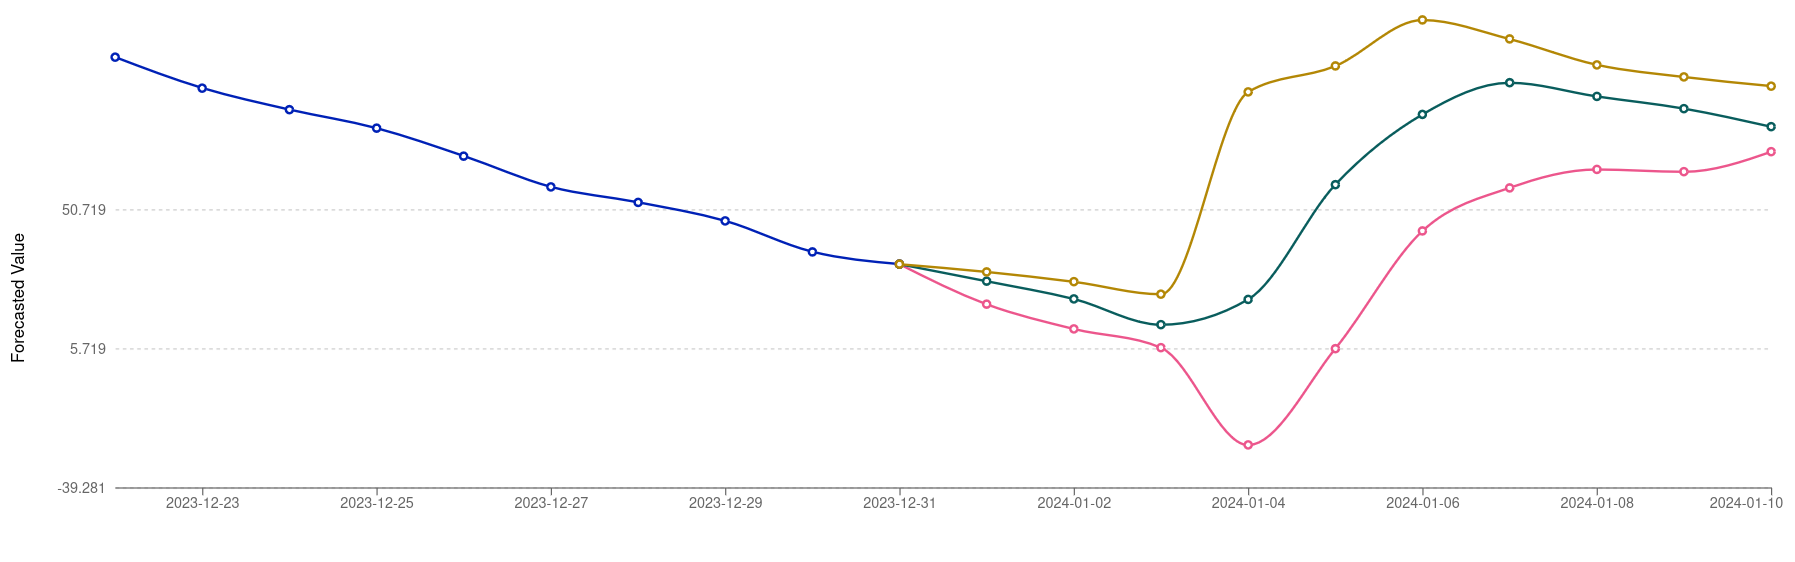

Source data for this figure (header and first rows):
date, P10, P50, P90
2024-01-01, 20.04, 27.48, 30.5
2024-01-02, 12.04, 21.73, 27.32
2024-01-03, 5.966, 13.4, 23.27
2024-01-04, -25.52, 21.61, 88.75
2024-01-05, 5.68, 58.76, 97.14
2024-01-06, 43.78, 81.47, 112
2024-01-07, 57.73, 91.72, 105.9
2024-01-08, 63.65, 87.31, 97.53
2024-01-09, 62.91, 83.36, 93.6
2024-01-10, 69.39, 77.49, 90.66
